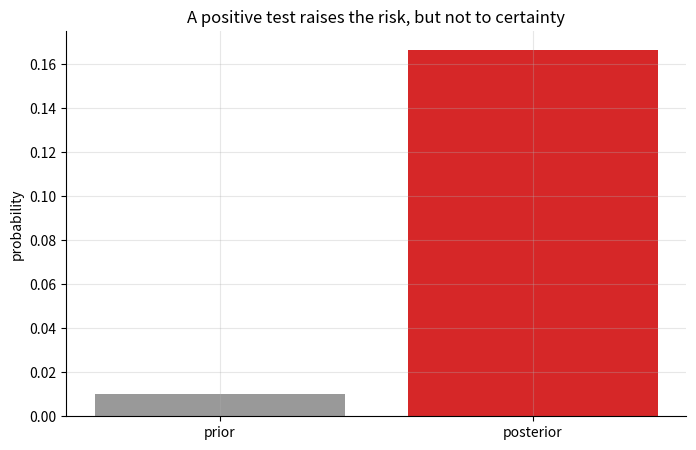
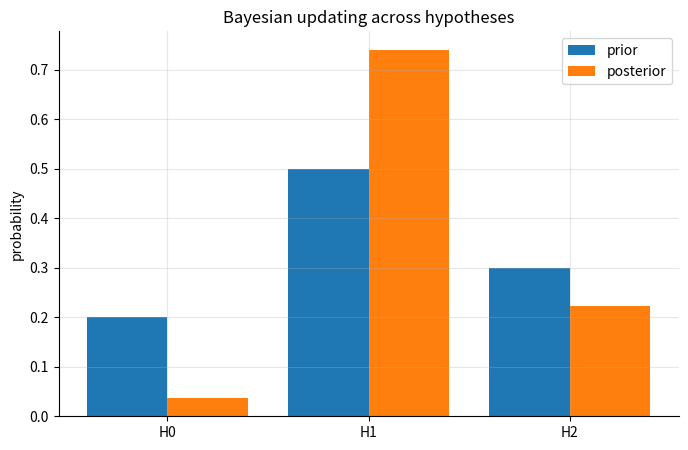
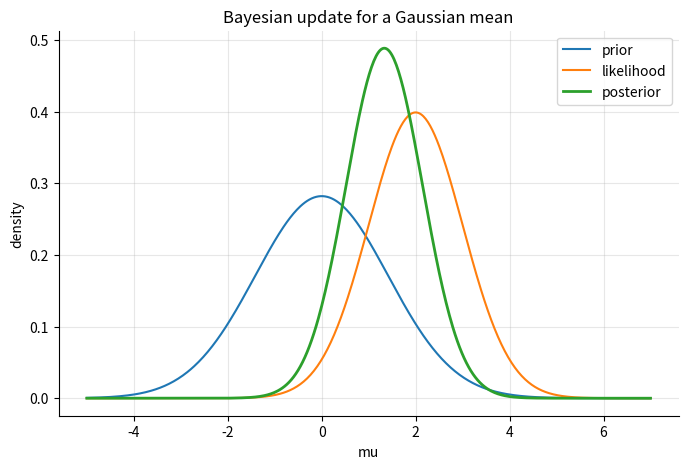
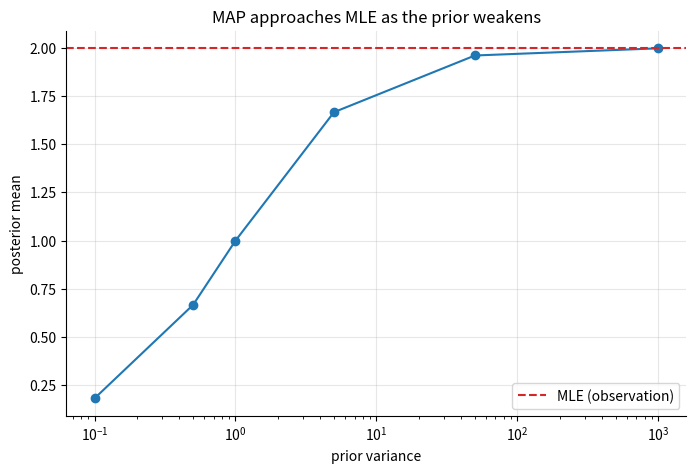

Recreate these plots in Python, in order.
import numpy as np
import matplotlib.pyplot as plt
from scipy.stats import norm

rng = np.random.default_rng(0)
plt.rcParams.update(
    {
        "figure.figsize": (8, 5),
        "axes.grid": True,
        "grid.alpha": 0.3,
        "axes.spines.top": False,
        "axes.spines.right": False,
    }
)
print("Setup complete")

prior = 0.01                 # disease prevalence
sensitivity = 0.99           # P(+ | sick)
false_positive = 0.05        # P(+ | healthy)

p_positive = sensitivity * prior + false_positive * (1 - prior)
posterior = sensitivity * prior / p_positive
print(f"P(disease)            = {prior:.4f}")
print(f"P(+)                  = {p_positive:.4f}")
print(f"P(disease | +)        = {posterior:.4f}")

fig, ax = plt.subplots()
ax.bar(["prior", "posterior"], [prior, posterior], color=["0.6", "tab:red"])
ax.set(ylabel="probability", title="A positive test raises the risk, but not to certainty")
plt.show()

hypotheses = np.array([0.2, 0.5, 0.3])
likelihoods = np.array([0.1, 0.8, 0.4])
unnormalised = hypotheses * likelihoods
evidence = unnormalised.sum()
posteriors = unnormalised / evidence

print(f"evidence = {evidence:.4f}, posteriors sum to {posteriors.sum():.4f}")
x = np.arange(len(hypotheses))
fig, ax = plt.subplots()
ax.bar(x - 0.2, hypotheses, width=0.4, label="prior")
ax.bar(x + 0.2, posteriors, width=0.4, label="posterior")
ax.set(xticks=x, xticklabels=[f"H{i}" for i in range(len(hypotheses))],
       ylabel="probability", title="Bayesian updating across hypotheses")
ax.legend()
plt.show()

prior_spam = 0.10
p_free_spam, p_free_ham = 0.50, 0.05
p_money_spam, p_money_ham = 0.40, 0.02

log_odds = (
    np.log(prior_spam / (1 - prior_spam))
    + np.log(p_free_spam / p_free_ham)
    + np.log(p_money_spam / p_money_ham)
)
posterior_spam = 1 / (1 + np.exp(-log_odds))
print(f"prior odds (log) = {np.log(prior_spam/(1-prior_spam)):.3f}")
print(f"posterior odds (log) = {log_odds:.3f}")
print(f"P(spam | 'free', 'money') = {posterior_spam:.4f}")

def gaussian_posterior(prior_mu, prior_var, obs, obs_var):
    post_var = 1 / (1 / prior_var + 1 / obs_var)
    post_mu = post_var * (prior_mu / prior_var + obs / obs_var)
    return post_mu, post_var


prior_mu, prior_var = 0.0, 2.0
obs, obs_var = 2.0, 1.0
post_mu, post_var = gaussian_posterior(prior_mu, prior_var, obs, obs_var)

grid = np.linspace(-5, 7, 500)
fig, ax = plt.subplots()
ax.plot(grid, norm.pdf(grid, prior_mu, np.sqrt(prior_var)), label="prior")
ax.plot(grid, norm.pdf(grid, obs, np.sqrt(obs_var)), label="likelihood")
ax.plot(grid, norm.pdf(grid, post_mu, np.sqrt(post_var)), label="posterior", lw=2)
ax.set(xlabel="mu", ylabel="density", title="Bayesian update for a Gaussian mean")
ax.legend()
plt.show()
print(f"posterior mean = {post_mu:.3f}, variance = {post_var:.3f}")

prior_vars = np.array([0.1, 0.5, 1.0, 5.0, 50.0, 1000.0])
means = np.array([gaussian_posterior(0.0, v, obs, obs_var)[0] for v in prior_vars])

for v, m in zip(prior_vars, means):
    print(f"prior variance {v:8.1f} -> posterior mean {m:.4f}")

fig, ax = plt.subplots()
ax.semilogx(prior_vars, means, marker="o")
ax.axhline(obs, color="tab:red", ls="--", label="MLE (observation)")
ax.set(xlabel="prior variance", ylabel="posterior mean",
       title="MAP approaches MLE as the prior weakens")
ax.legend()
plt.show()
